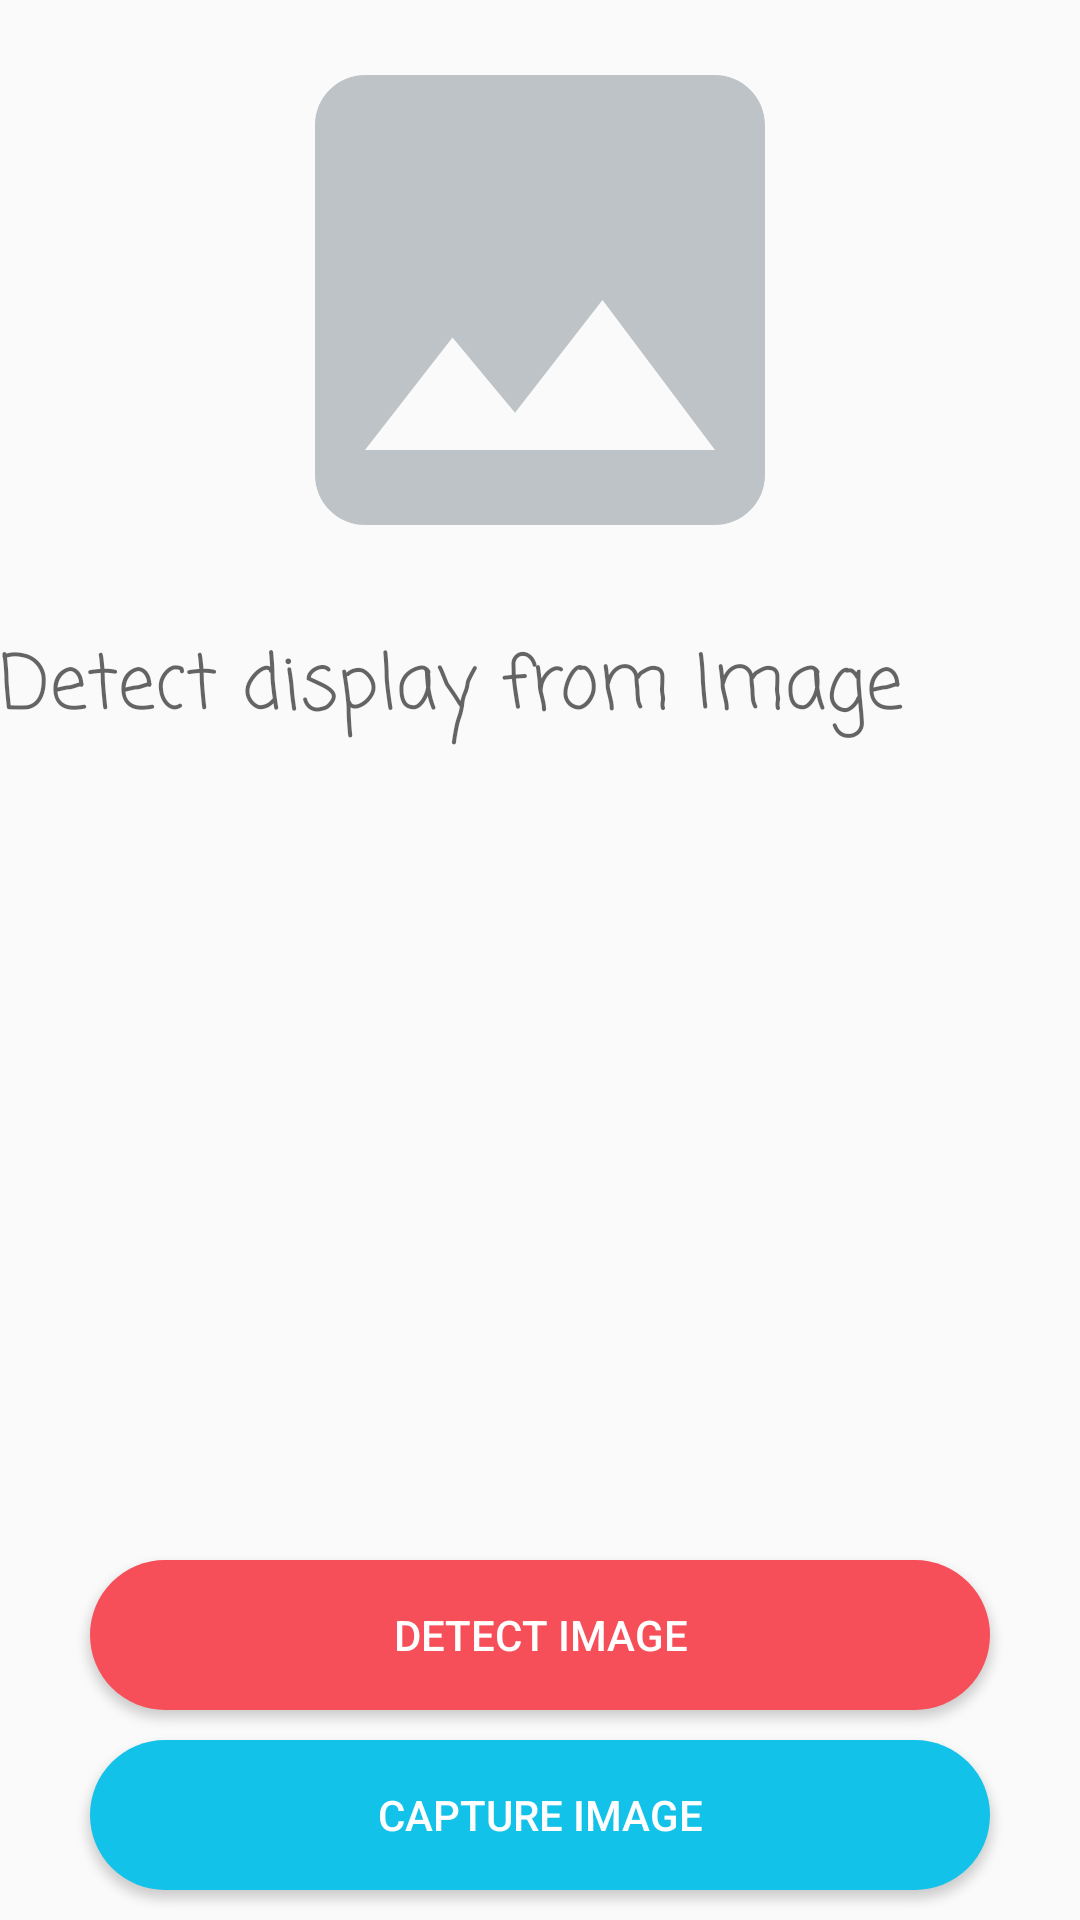

Here is an Android app screen rendered from its layout file. Give the layout XML and the strings, colors and styles it references.
<!-- AndroidManifest.xml: application theme AppTheme -->
<!-- res/layout/activity_recognization_app.xml -->
<?xml version="1.0" encoding="utf-8"?>
<androidx.constraintlayout.widget.ConstraintLayout xmlns:android="http://schemas.android.com/apk/res/android"
	xmlns:app="http://schemas.android.com/apk/res-auto"
	xmlns:tools="http://schemas.android.com/tools"
	android:layout_width="match_parent"
	android:layout_height="match_parent"
	android:layout_margin="10dp"
	android:id="@+id/main_layout"
	tools:context=".TextRecognizationApp.RecognizationApp">

	<ImageView
		android:id="@+id/image"
		android:layout_width="match_parent"
		android:layout_height="200dp"
		android:src="@drawable/ic_image"
		app:layout_constraintTop_toTopOf="parent" />
	<androidx.core.widget.NestedScrollView
		app:layout_constraintBottom_toTopOf="@id/detect_text_image"
		app:layout_constraintTop_toBottomOf="@id/image"
		android:layout_width="match_parent"
		android:layout_height="0dp">
		<TextView
			android:fontFamily="casual"
			android:textSize="25sp"
			android:hint="Detect display from Image"
			android:id="@+id/text_display"
			android:layout_width="match_parent"
			android:layout_height="match_parent"
			android:layout_marginTop="10dp"
			android:layout_marginBottom="10dp"/>
	</androidx.core.widget.NestedScrollView>


	<Button
		android:textColor="@color/white"
		android:id="@+id/capture_image"
		android:layout_width="wrap_content"
		android:layout_height="wrap_content"
		android:layout_margin="10dp"
		android:background="@drawable/bgr_btn"
		android:text="Capture Image"
		app:layout_constraintBottom_toBottomOf="parent"
		app:layout_constraintEnd_toEndOf="@id/detect_text_image"
		app:layout_constraintStart_toStartOf="@id/detect_text_image" />

	<Button
		android:clickable="false"
		android:textColor="@color/white"
		android:id="@+id/detect_text_image"
		android:layout_width="wrap_content"
		android:layout_height="wrap_content"
		android:layout_margin="10dp"
		android:background="@drawable/detect_btn"
		android:text="Detect Image"
		app:layout_constraintBottom_toTopOf="@id/capture_image"
		app:layout_constraintEnd_toEndOf="parent"
		app:layout_constraintStart_toStartOf="parent" />
</androidx.constraintlayout.widget.ConstraintLayout>
<!-- resources referenced by this layout -->
<resources>
  <color name="white">#FFFFFF</color>
  <!-- drawable bgr_btn (drawable) -->
  <?xml version="1.0" encoding="utf-8"?>
  <shape xmlns:android="http://schemas.android.com/apk/res/android">
  	<solid android:color="#12c2e9"/>
  	<size android:width="300dp"
  		android:height="50dp"/>
  	<corners android:radius="30dp"/>
  </shape>
  <!-- drawable detect_btn (drawable) -->
  <?xml version="1.0" encoding="utf-8"?>
  <selector xmlns:android="http://schemas.android.com/apk/res/android">
  	<item android:state_pressed="false" android:drawable="@drawable/default_detect"/>
  	<item android:state_pressed="true"
  		android:state_checked="true" android:drawable="@drawable/clicked_detect"/>
  </selector>
  <!-- drawable ic_image (drawable) -->
  <vector android:height="200dp" android:tint="#BDC3C7"
      android:viewportHeight="24.0" android:viewportWidth="24.0"
      android:width="200dp" xmlns:android="http://schemas.android.com/apk/res/android">
      <path android:fillColor="#FF000000" android:pathData="M21,19V5c0,-1.1 -0.9,-2 -2,-2H5c-1.1,0 -2,0.9 -2,2v14c0,1.1 0.9,2 2,2h14c1.1,0 2,-0.9 2,-2zM8.5,13.5l2.5,3.01L14.5,12l4.5,6H5l3.5,-4.5z"/>
  </vector>
  <style name="AppTheme" parent="Theme.AppCompat.Light.DarkActionBar">
  		
  		<item name="colorPrimary">@color/colorPrimary</item>
  		<item name="colorPrimaryDark">@color/colorPrimaryDark</item>
  		<item name="colorAccent">@color/colorAccent</item>
  	</style>
  <!-- drawable default_detect (drawable) -->
  <?xml version="1.0" encoding="utf-8"?>
  <shape xmlns:android="http://schemas.android.com/apk/res/android">
  	<solid android:color="#f64f59"/>
  	<size android:width="300dp"
  		android:height="50dp"/>
  	<corners android:radius="30dp"/>
  </shape>
  <!-- drawable clicked_detect (drawable) -->
  <?xml version="1.0" encoding="utf-8"?>
  <shape xmlns:android="http://schemas.android.com/apk/res/android">
  	<solid android:color="#b92b27"/>
  	<size android:width="300dp"
  		android:height="50dp"/>
  	<corners android:radius="30dp"/>
  </shape>
  <color name="colorPrimary">#008577</color>
  <color name="colorPrimaryDark">#00574B</color>
  <color name="colorAccent">#D81B60</color>
</resources>
